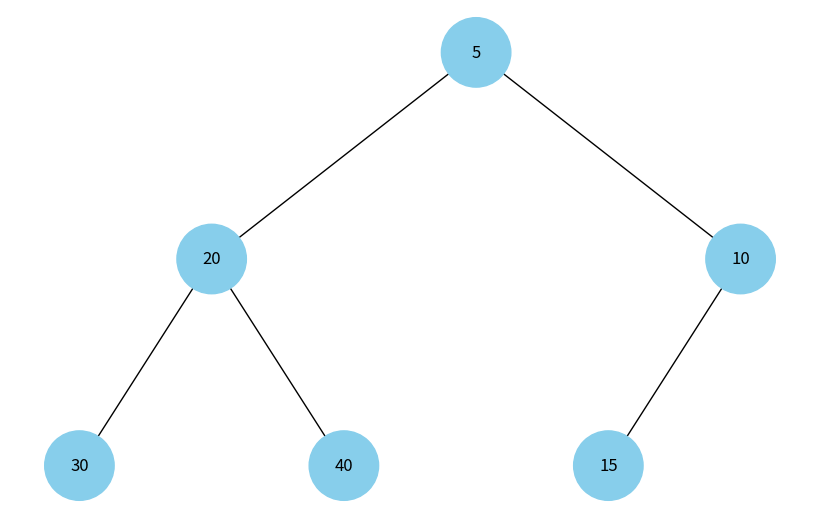

The matplotlib source for this figure:

import uuid
import networkx as nx
import matplotlib.pyplot as plt


class Node:
    def __init__(self, key, color="skyblue"):
        self.left = None
        self.right = None
        self.val = key
        self.color = color
        self.id = str(uuid.uuid4())


class BinaryHeap:
    def __init__(self):
        self.heap = []

    def insert(self, key):
        node = Node(key)
        self.heap.append(node)
        self.heapify_up(len(self.heap) - 1)

    def heapify_up(self, index):
        parent_index = (index - 1) // 2
        if index > 0 and self.heap[parent_index].val > self.heap[index].val:
            self.heap[parent_index], self.heap[index] = self.heap[index], self.heap[parent_index]
            self.heapify_up(parent_index)

    def get_tree_root(self):
        if not self.heap:
            return None
        for i in range(len(self.heap)):
            left_index = 2 * i + 1
            right_index = 2 * i + 2
            if left_index < len(self.heap):
                self.heap[i].left = self.heap[left_index]
            if right_index < len(self.heap):
                self.heap[i].right = self.heap[right_index]
        return self.heap[0]


def add_edges(graph, node, pos, x=0, y=0, layer=1):
    if node is not None:
        graph.add_node(node.id, color=node.color, label=node.val)
        if node.left:
            graph.add_edge(node.id, node.left.id)
            l = x - 1 / 2 ** layer
            pos[node.left.id] = (l, y - 1)
            l = add_edges(graph, node.left, pos, x=l, y=y - 1, layer=layer + 1)
        if node.right:
            graph.add_edge(node.id, node.right.id)
            r = x + 1 / 2 ** layer
            pos[node.right.id] = (r, y - 1)
            r = add_edges(graph, node.right, pos, x=r, y=y - 1, layer=layer + 1)
    return graph


def draw_tree(tree_root):
    tree = nx.DiGraph()
    pos = {tree_root.id: (0, 0)}
    tree = add_edges(tree, tree_root, pos)

    colors = [node[1]['color'] for node in tree.nodes(data=True)]
    labels = {node[0]: node[1]['label'] for node in tree.nodes(data=True)}

    plt.figure(figsize=(8, 5))
    nx.draw(tree, pos=pos, labels=labels, arrows=False, node_size=2500, node_color=colors)
    plt.show()


# Створення та заповнення бінарної купи
binary_heap = BinaryHeap()
binary_heap.insert(10)
binary_heap.insert(20)
binary_heap.insert(5)
binary_heap.insert(30)
binary_heap.insert(40)
binary_heap.insert(15)

# Отримання кореня дерева та відображення дерева
heap_root = binary_heap.get_tree_root()
draw_tree(heap_root)
